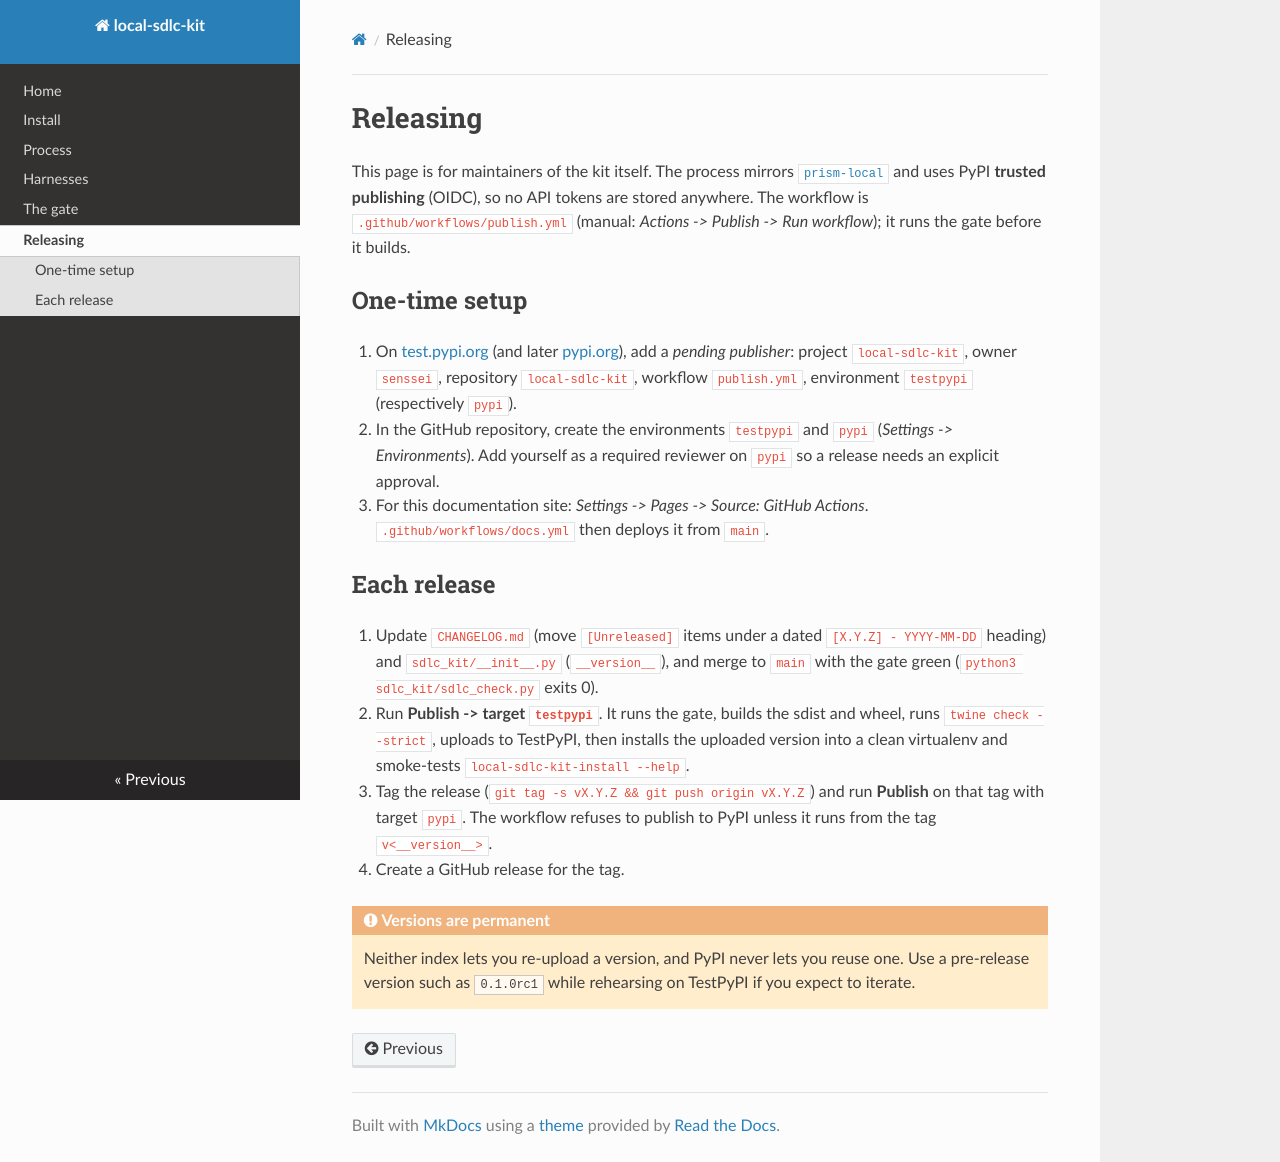

repository: senssei/local-sdlc-kit · page: releasing/index.html · generator: mkdocs

# Releasing

This page is for maintainers of the kit itself. The process mirrors [`prism-local`](https://github.com/senssei/prism-local) and
uses PyPI **trusted publishing** (OIDC), so no API tokens are stored anywhere. The workflow is `.github/workflows/publish.yml`
(manual: *Actions -> Publish -> Run workflow*); it runs the gate before it builds.

## One-time setup

1. On [test.pypi.org](https://test.pypi.org/manage/account/publishing/) (and later [pypi.org](https://pypi.org/manage/account/publishing/)),
   add a *pending publisher*: project `local-sdlc-kit`, owner `senssei`, repository `local-sdlc-kit`, workflow `publish.yml`,
   environment `testpypi` (respectively `pypi`).
2. In the GitHub repository, create the environments `testpypi` and `pypi` (*Settings -> Environments*). Add yourself as a
   required reviewer on `pypi` so a release needs an explicit approval.
3. For this documentation site: *Settings -> Pages -> Source: GitHub Actions*. `.github/workflows/docs.yml` then deploys it from
   `main`.

## Each release

1. Update `CHANGELOG.md` (move `[Unreleased]` items under a dated `[X.Y.Z] - YYYY-MM-DD` heading) and
   `sdlc_kit/__init__.py` (`__version__`), and merge to `main` with the gate green (`python3 sdlc_kit/sdlc_check.py`
   exits 0).
2. Run **Publish -> target `testpypi`**. It runs the gate, builds the sdist and wheel, runs `twine check --strict`, uploads to
   TestPyPI, then installs the uploaded version into a clean virtualenv and smoke-tests `local-sdlc-kit-install --help`.
3. Tag the release (`git tag -s vX.Y.Z && git push origin vX.Y.Z`) and run **Publish** on that tag with target `pypi`. The
   workflow refuses to publish to PyPI unless it runs from the tag `v<__version__>`.
4. Create a GitHub release for the tag.

!!! warning "Versions are permanent"
    Neither index lets you re-upload a version, and PyPI never lets you reuse one. Use a pre-release version such as `0.1.0rc1`
    while rehearsing on TestPyPI if you expect to iterate.
